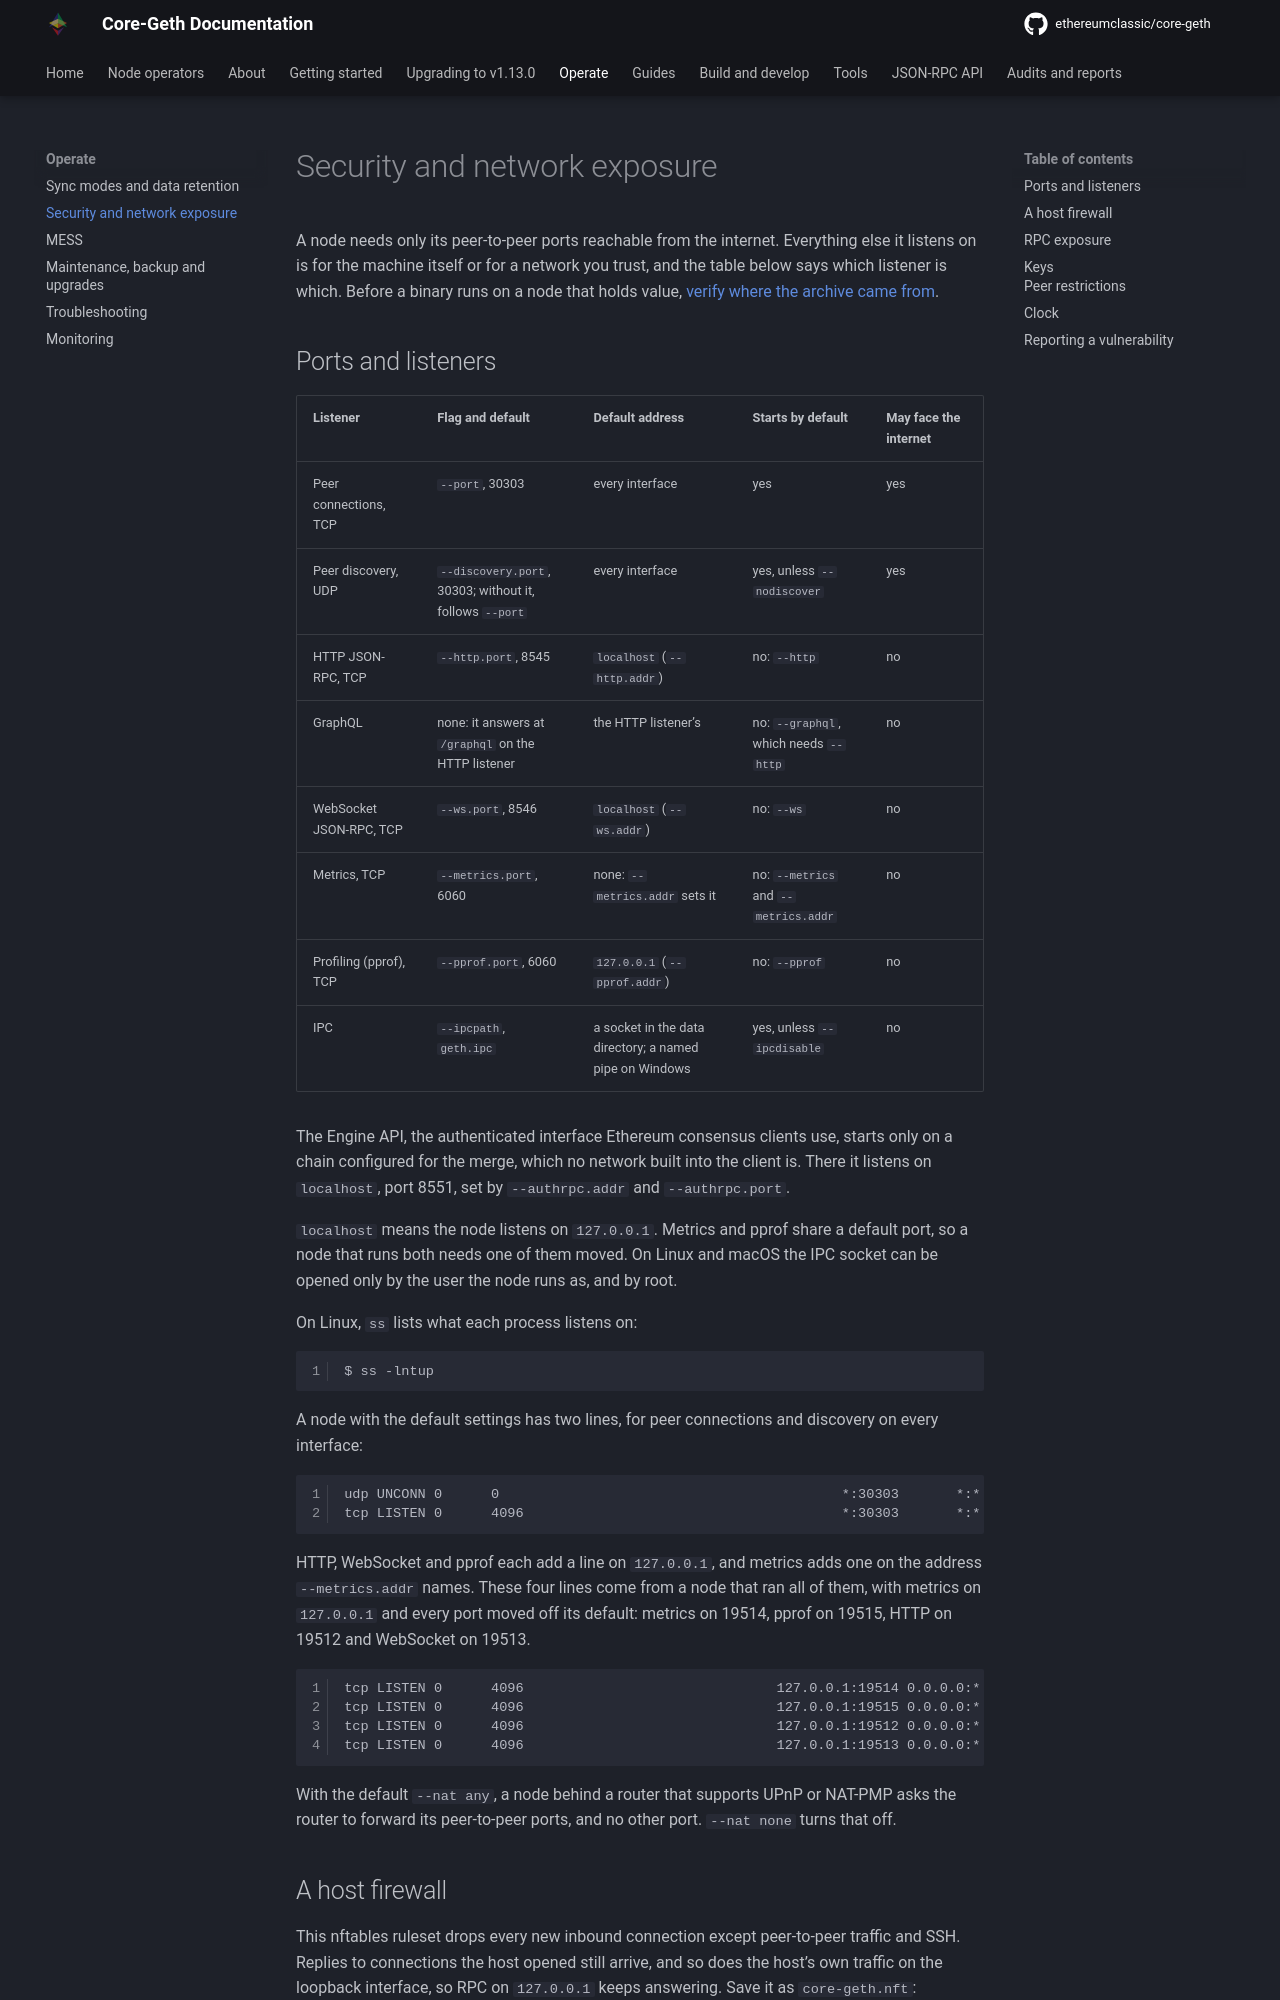

repository: ethereumclassic/core-geth · page: operate/security/index.html · generator: mkdocs

---
title: Security and network exposure
description: "Securing an Ethereum Classic node: which ports and RPC modules to expose, which to keep closed, and how to set up a host firewall."
---

A node needs only its peer-to-peer ports reachable from the internet. Everything else it listens on
is for the machine itself or for a network you trust, and the table below says which listener is
which. Before a binary runs on a node that holds value,
[verify where the archive came from](../getting-started/installation.md#verify-where-the-archive-came-from).

## Ports and listeners

| Listener | Flag and default | Default address | Starts by default | May face the internet |
| --- | --- | --- | --- | --- |
| Peer connections, TCP | `--port`, 30303 | every interface | yes | yes |
| Peer discovery, UDP | `--discovery.port`, 30303; without it, follows `--port` | every interface | yes, unless `--nodiscover` | yes |
| HTTP JSON-RPC, TCP | `--http.port`, 8545 | `localhost` (`--http.addr`) | no: `--http` | no |
| GraphQL | none: it answers at `/graphql` on the HTTP listener | the HTTP listener's | no: `--graphql`, which needs `--http` | no |
| WebSocket JSON-RPC, TCP | `--ws.port`, 8546 | `localhost` (`--ws.addr`) | no: `--ws` | no |
| Metrics, TCP | `--metrics.port`, 6060 | none: `--metrics.addr` sets it | no: `--metrics` and `--metrics.addr` | no |
| Profiling (pprof), TCP | `--pprof.port`, 6060 | `127.0.0.1` (`--pprof.addr`) | no: `--pprof` | no |
| IPC | `--ipcpath`, `geth.ipc` | a socket in the data directory; a named pipe on Windows | yes, unless `--ipcdisable` | no |

The Engine API, the authenticated interface Ethereum consensus clients use, starts only on a chain
configured for the merge, which no network built into the client is. There it listens on `localhost`,
port 8551, set by `--authrpc.addr` and `--authrpc.port`.

`localhost` means the node listens on `127.0.0.1`. Metrics and pprof share a default port, so a node
that runs both needs one of them moved. On Linux and macOS the IPC socket can be opened only by the
user the node runs as, and by root.

On Linux, `ss` lists what each process listens on:

```shell
$ ss -lntup
```

A node with the default settings has two lines, for peer connections and discovery on every
interface:

```
udp UNCONN 0      0                                          *:30303       *:* users:(("geth",pid=<pid>,fd=70))
tcp LISTEN 0      4096                                       *:30303       *:* users:(("geth",pid=<pid>,fd=67))
```

HTTP, WebSocket and pprof each add a line on `127.0.0.1`, and metrics adds one on the address
`--metrics.addr` names. These four lines come from a node that ran all of them, with metrics on
`127.0.0.1` and every port moved off its default: metrics on 19514, pprof on 19515, HTTP on 19512 and
WebSocket on 19513.

```
tcp LISTEN 0      4096                               127.0.0.1:19514 0.0.0.0:* users:(("geth",pid=<pid>,fd=6))
tcp LISTEN 0      4096                               127.0.0.1:19515 0.0.0.0:* users:(("geth",pid=<pid>,fd=3))
tcp LISTEN 0      4096                               127.0.0.1:19512 0.0.0.0:* users:(("geth",pid=<pid>,fd=70))
tcp LISTEN 0      4096                               127.0.0.1:19513 0.0.0.0:* users:(("geth",pid=<pid>,fd=71))
```

With the default `--nat any`, a node behind a router that supports UPnP or NAT-PMP asks the router to
forward its peer-to-peer ports, and no other port. `--nat none` turns that off.
